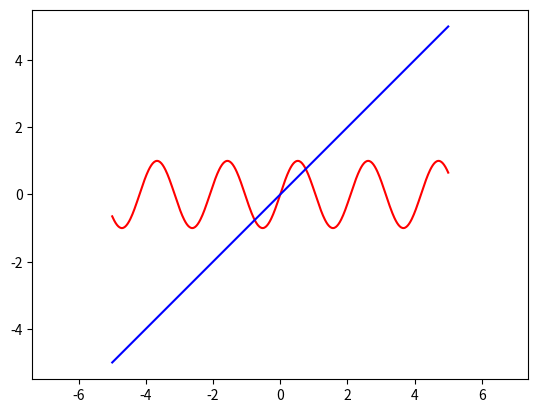

Write the Python code that produced this figure.
import matplotlib.pyplot as plt
import numpy as np
import math

x1 = np.linspace(-5,5,500)
y1 = np.sin(3 * x1)

x2 = np.linspace(-5,5,500)
y2 = x2

fig = plt.figure()
ax = fig.add_subplot(1, 1, 1)
plt.axis('equal')
plt.plot(x1, y1, 'r')
plt.plot(x2, y2, 'b')


plt.show()
